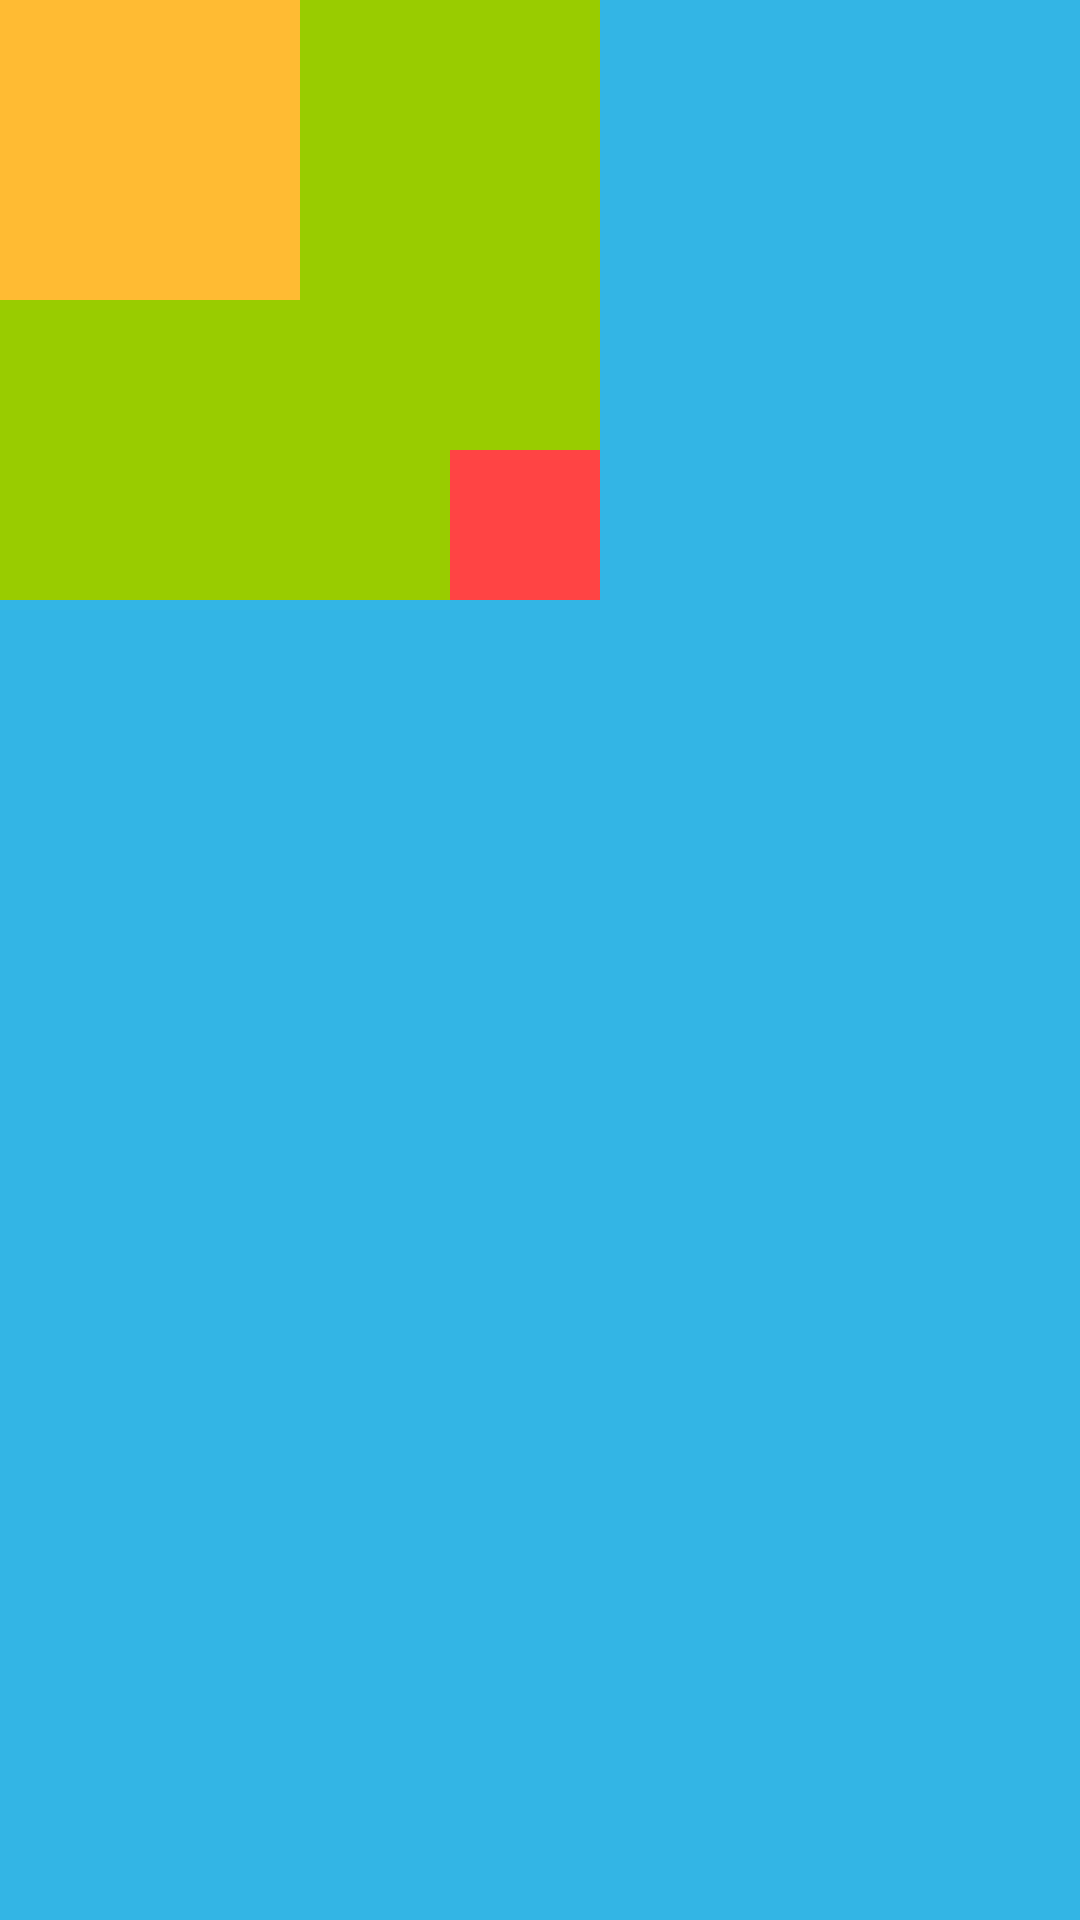

This screen was rendered from an Android layout file. Write that file and the resources it references.
<!-- AndroidManifest.xml: application theme AppTheme -->
<!-- res/layout/activity_framelayout.xml -->
<?xml version="1.0" encoding="utf-8"?>
<FrameLayout
    xmlns:android="http://schemas.android.com/apk/res/android"
    android:layout_width="match_parent"
    android:layout_height="match_parent"
    android:background="@color/color_scheme_1_1">

    <FrameLayout
        android:layout_width="200dp"
        android:layout_height="200dp"
        android:background="@color/color_scheme_1_2">

        <View
            android:layout_width="50dp"
            android:layout_height="50dp"
            android:background="@color/color_scheme_1_4"
            android:layout_gravity="bottom|end"/>

    </FrameLayout>

    <FrameLayout
        android:layout_width="100dp"
        android:layout_height="100dp"
        android:background="@color/color_scheme_1_3"/>

</FrameLayout>
<!-- resources referenced by this layout -->
<resources>
  <color name="color_scheme_1_1">#33B5E5</color>
  <color name="color_scheme_1_2">#99CC00</color>
  <color name="color_scheme_1_3">#FFBB33</color>
  <color name="color_scheme_1_4">#FF4444</color>
  <style name="AppTheme" parent="Theme.AppCompat.Light.DarkActionBar">
          
          <item name="colorPrimary">@color/colorPrimary</item>
          <item name="colorPrimaryDark">@color/colorPrimaryDark</item>
          <item name="colorAccent">@color/colorAccent</item>
      </style>
  <color name="colorPrimary">#3F51B5</color>
  <color name="colorPrimaryDark">#303F9F</color>
  <color name="colorAccent">#FF4081</color>
</resources>
